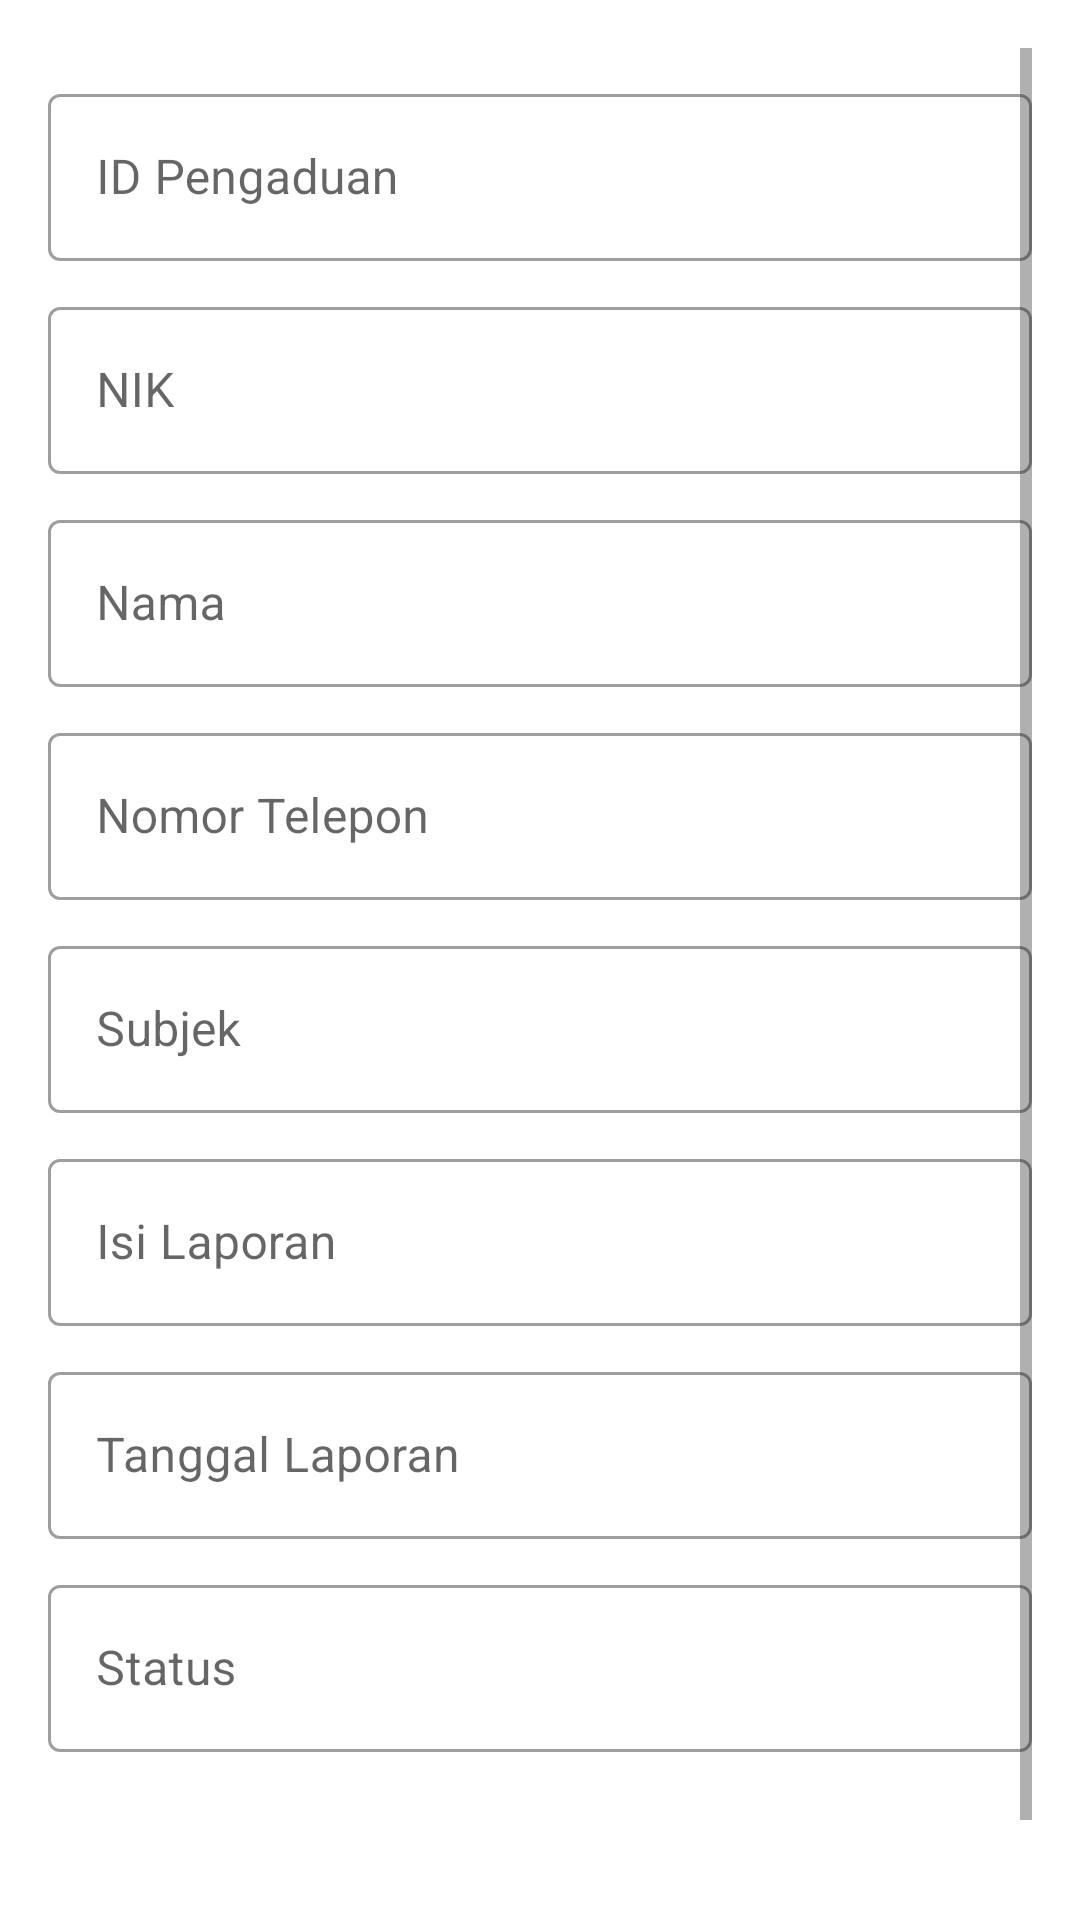

Layout XML and referenced resources for this Android screen:
<!-- AndroidManifest.xml: activity theme Theme.ManageLayout -->
<!-- res/layout/activity_manage_pengaduan.xml -->
<?xml version="1.0" encoding="utf-8"?>
<LinearLayout xmlns:android="http://schemas.android.com/apk/res/android"
    xmlns:tools="http://schemas.android.com/tools"
    android:layout_width="match_parent"
    android:layout_height="match_parent"
    android:orientation="vertical"
    android:padding="16dp"
    tools:context=".pengaduan.ManagePengaduanActivity">

    <ScrollView
        android:layout_width="match_parent"
        android:layout_height="match_parent">

        <LinearLayout
            android:layout_width="match_parent"
            android:layout_height="match_parent"
            android:orientation="vertical">

            <com.google.android.material.textfield.TextInputLayout
                style="@style/Widget.MaterialComponents.TextInputLayout.OutlinedBox"
                android:layout_width="match_parent"
                android:layout_height="wrap_content"
                android:layout_marginTop="10dp">

                <com.google.android.material.textfield.TextInputEditText
                    android:id="@+id/txtIdPengaduan"
                    android:layout_width="match_parent"
                    android:layout_height="wrap_content"
                    android:enabled="false"
                    android:hint="ID Pengaduan"
                    android:inputType="number" />
            </com.google.android.material.textfield.TextInputLayout>

            <com.google.android.material.textfield.TextInputLayout
                style="@style/Widget.MaterialComponents.TextInputLayout.OutlinedBox"
                android:layout_width="match_parent"
                android:layout_height="wrap_content"
                android:layout_marginTop="10dp">

                <com.google.android.material.textfield.TextInputEditText
                    android:id="@+id/txtNIK"
                    android:layout_width="match_parent"
                    android:layout_height="wrap_content"
                    android:ems="10"
                    android:hint="NIK"
                    android:inputType="number" />
            </com.google.android.material.textfield.TextInputLayout>

            <com.google.android.material.textfield.TextInputLayout
                style="@style/Widget.MaterialComponents.TextInputLayout.OutlinedBox"
                android:layout_width="match_parent"
                android:layout_height="wrap_content"
                android:layout_marginTop="10dp">

                <com.google.android.material.textfield.TextInputEditText
                    android:id="@+id/txtNama"
                    android:layout_width="match_parent"
                    android:layout_height="wrap_content"
                    android:ems="10"
                    android:hint="Nama"
                    android:inputType="text" />
            </com.google.android.material.textfield.TextInputLayout>

            <com.google.android.material.textfield.TextInputLayout
                style="@style/Widget.MaterialComponents.TextInputLayout.OutlinedBox"
                android:layout_width="match_parent"
                android:layout_height="wrap_content"
                android:layout_marginTop="10dp">

                <com.google.android.material.textfield.TextInputEditText
                    android:id="@+id/txtTelp"
                    android:layout_width="match_parent"
                    android:layout_height="wrap_content"
                    android:ems="10"
                    android:hint="Nomor Telepon"
                    android:inputType="phone" />
            </com.google.android.material.textfield.TextInputLayout>

            <com.google.android.material.textfield.TextInputLayout
                style="@style/Widget.MaterialComponents.TextInputLayout.OutlinedBox"
                android:layout_width="match_parent"
                android:layout_height="wrap_content"
                android:layout_marginTop="10dp">

                <com.google.android.material.textfield.TextInputEditText
                    android:id="@+id/txtSubjek"
                    android:layout_width="match_parent"
                    android:layout_height="wrap_content"
                    android:ems="10"
                    android:hint="Subjek"
                    android:inputType="text" />
            </com.google.android.material.textfield.TextInputLayout>

            <com.google.android.material.textfield.TextInputLayout
                style="@style/Widget.MaterialComponents.TextInputLayout.OutlinedBox"
                android:layout_width="match_parent"
                android:layout_height="wrap_content"
                android:layout_marginTop="10dp">

                <com.google.android.material.textfield.TextInputEditText
                    android:id="@+id/txtIsiLaporan"
                    android:layout_width="match_parent"
                    android:layout_height="wrap_content"
                    android:ems="10"
                    android:hint="Isi Laporan"
                    android:inputType="textMultiLine" />
            </com.google.android.material.textfield.TextInputLayout>

            <com.google.android.material.textfield.TextInputLayout
                style="@style/Widget.MaterialComponents.TextInputLayout.OutlinedBox"
                android:layout_width="match_parent"
                android:layout_height="wrap_content"
                android:layout_marginTop="10dp">

                <com.google.android.material.textfield.TextInputEditText
                    android:id="@+id/txtTgl"
                    android:layout_width="match_parent"
                    android:layout_height="wrap_content"
                    android:enabled="false"
                    android:hint="Tanggal Laporan"
                    android:inputType="number" />
            </com.google.android.material.textfield.TextInputLayout>

            <com.google.android.material.textfield.TextInputLayout
                style="@style/Widget.MaterialComponents.TextInputLayout.OutlinedBox"
                android:layout_width="match_parent"
                android:layout_height="wrap_content"
                android:layout_marginTop="10dp">

                <com.google.android.material.textfield.TextInputEditText
                    android:id="@+id/txtStatus"
                    android:layout_width="match_parent"
                    android:layout_height="wrap_content"
                    android:enabled="false"
                    android:hint="Status"
                    android:inputType="number" />
            </com.google.android.material.textfield.TextInputLayout>

            <Button
                android:id="@+id/btnCreate"
                android:layout_width="match_parent"
                android:layout_height="wrap_content"
                android:layout_marginTop="10dp"
                android:background="@drawable/shape_btn_login"
                android:text="TAMBAH"
                android:textColor="@color/white" />

            <Button
                android:id="@+id/btnUpdate"
                android:layout_width="match_parent"
                android:layout_height="wrap_content"
                android:layout_marginTop="10dp"
                android:background="@drawable/shape_btn_login"
                android:text="UBAH"
                android:textColor="@color/white"
                android:visibility="gone" />

            <Button
                android:id="@+id/btnDelete"
                android:layout_width="match_parent"
                android:layout_height="wrap_content"
                android:layout_marginTop="10dp"
                android:background="@drawable/shape_btn_login"
                android:text="HAPUS"
                android:textColor="@color/white"
                android:visibility="gone" />
        </LinearLayout>
    </ScrollView>

</LinearLayout>
<!-- resources referenced by this layout -->
<resources>
  <style name="Theme.ManageLayout" parent="Theme.MaterialComponents.DayNight.NoActionBar">
          
          <item name="colorPrimary">@color/purple_500</item>
          <item name="colorPrimaryVariant">@color/purple_700</item>
          <item name="colorOnPrimary">@color/white</item>
          <item name="colorAccent">#E91E63</item>
          
          <item name="colorSecondary">@color/teal_200</item>
          <item name="colorSecondaryVariant">@color/teal_200</item>
          <item name="colorOnSecondary">@color/black</item>
          
          
          
          <item name="android:windowTranslucentStatus">true</item>
          <item name="android:windowTranslucentNavigation">true</item>
      </style>
  <!-- not gathered from this repository: default colours our renderer supplied (Android Studio template values) -->
  <color name="purple_500">#FF6200EE</color>
  <color name="purple_700">#FF3700B3</color>
  <color name="teal_200">#FF03DAC5</color>
  <color name="black">#FF000000</color>
  <color name="white">#FFFFFFFF</color>
</resources>
